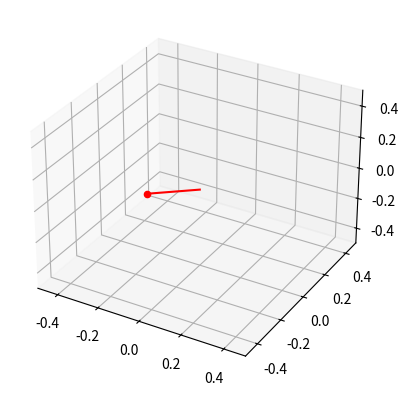

The matplotlib source for this figure:
import numpy as np
from math import sqrt, pi, sin, cos
import matplotlib.pyplot as plt
from mpl_toolkits.mplot3d import Axes3D

# generate random angle in 3D

theta = np.random.uniform(0,2*pi)
z = np.random.uniform(-0.05,0.05)

x = cos(theta) * sqrt(0.05 - z**2)
y = sin(theta) * sqrt(0.05 - z**2)

print (x, y, z)

# plot point
fig = plt.figure()
ax = fig.add_subplot(111, projection='3d')

ax.scatter(x,y,z,color="r")
ax.plot([0,x],[0,y],[0,z],color="r")
ax.set_xlim3d(-0.5, 0.5)
ax.set_ylim3d(-0.5, 0.5)
ax.set_zlim3d(-0.5, 0.5)
plt.show()